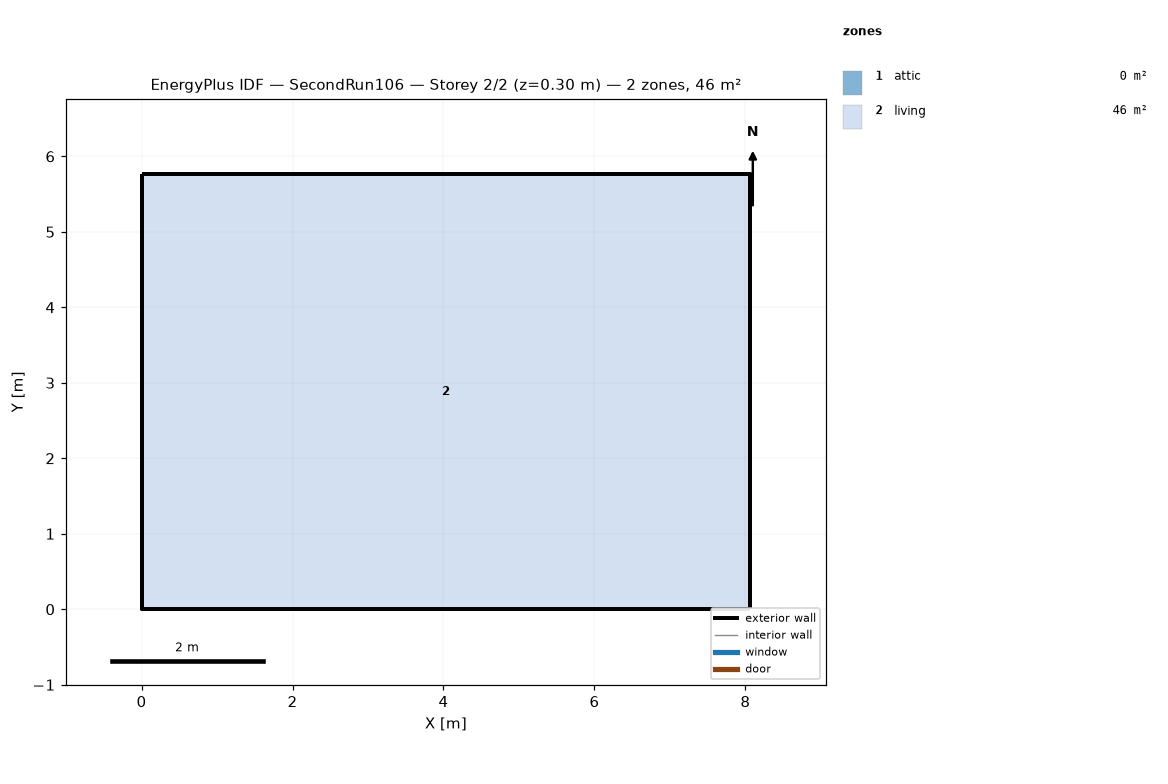
=== STOREY PLAN SPEC (per zone: floor XY polygon, exterior-wall plan segments, windows/doors) ===
zone 1: attic  (0.0 m²)
  exterior wall: (8.06, 0.00) – (8.06, 5.76) – (8.06, 2.88)  [8.6 m]
  exterior wall: (0.00, 5.76) – (0.00, 0.00) – (0.00, 2.88)  [8.6 m]
zone 2: living  (46.5 m²)
  floor: (0.00, 0.00) (0.00, 5.76) (8.06, 5.76) (8.06, 0.00)
  exterior wall: (0.00, 0.00) – (8.06, 0.00)  [8.1 m]
  exterior wall: (8.06, 0.00) – (8.06, 5.76)  [5.8 m]
  exterior wall: (8.06, 5.76) – (0.00, 5.76)  [8.1 m]
  exterior wall: (0.00, 5.76) – (0.00, 0.00)  [5.8 m]

=== DERIVED (storey summary) ===
Building: SecondRun106
Storey: 2 of 2  (floor level z = 0.30 m)
Storey gross floor area: 46.5 m²
Zones on this storey: 2
  - attic: floor 0.0 m²; exterior wall 17.3 m (7.9 m²); WWR 0.0%
  - living: floor 46.5 m²; exterior wall 27.6 m (101.1 m²); WWR 0.0%
Zone adjacency: (none detected)